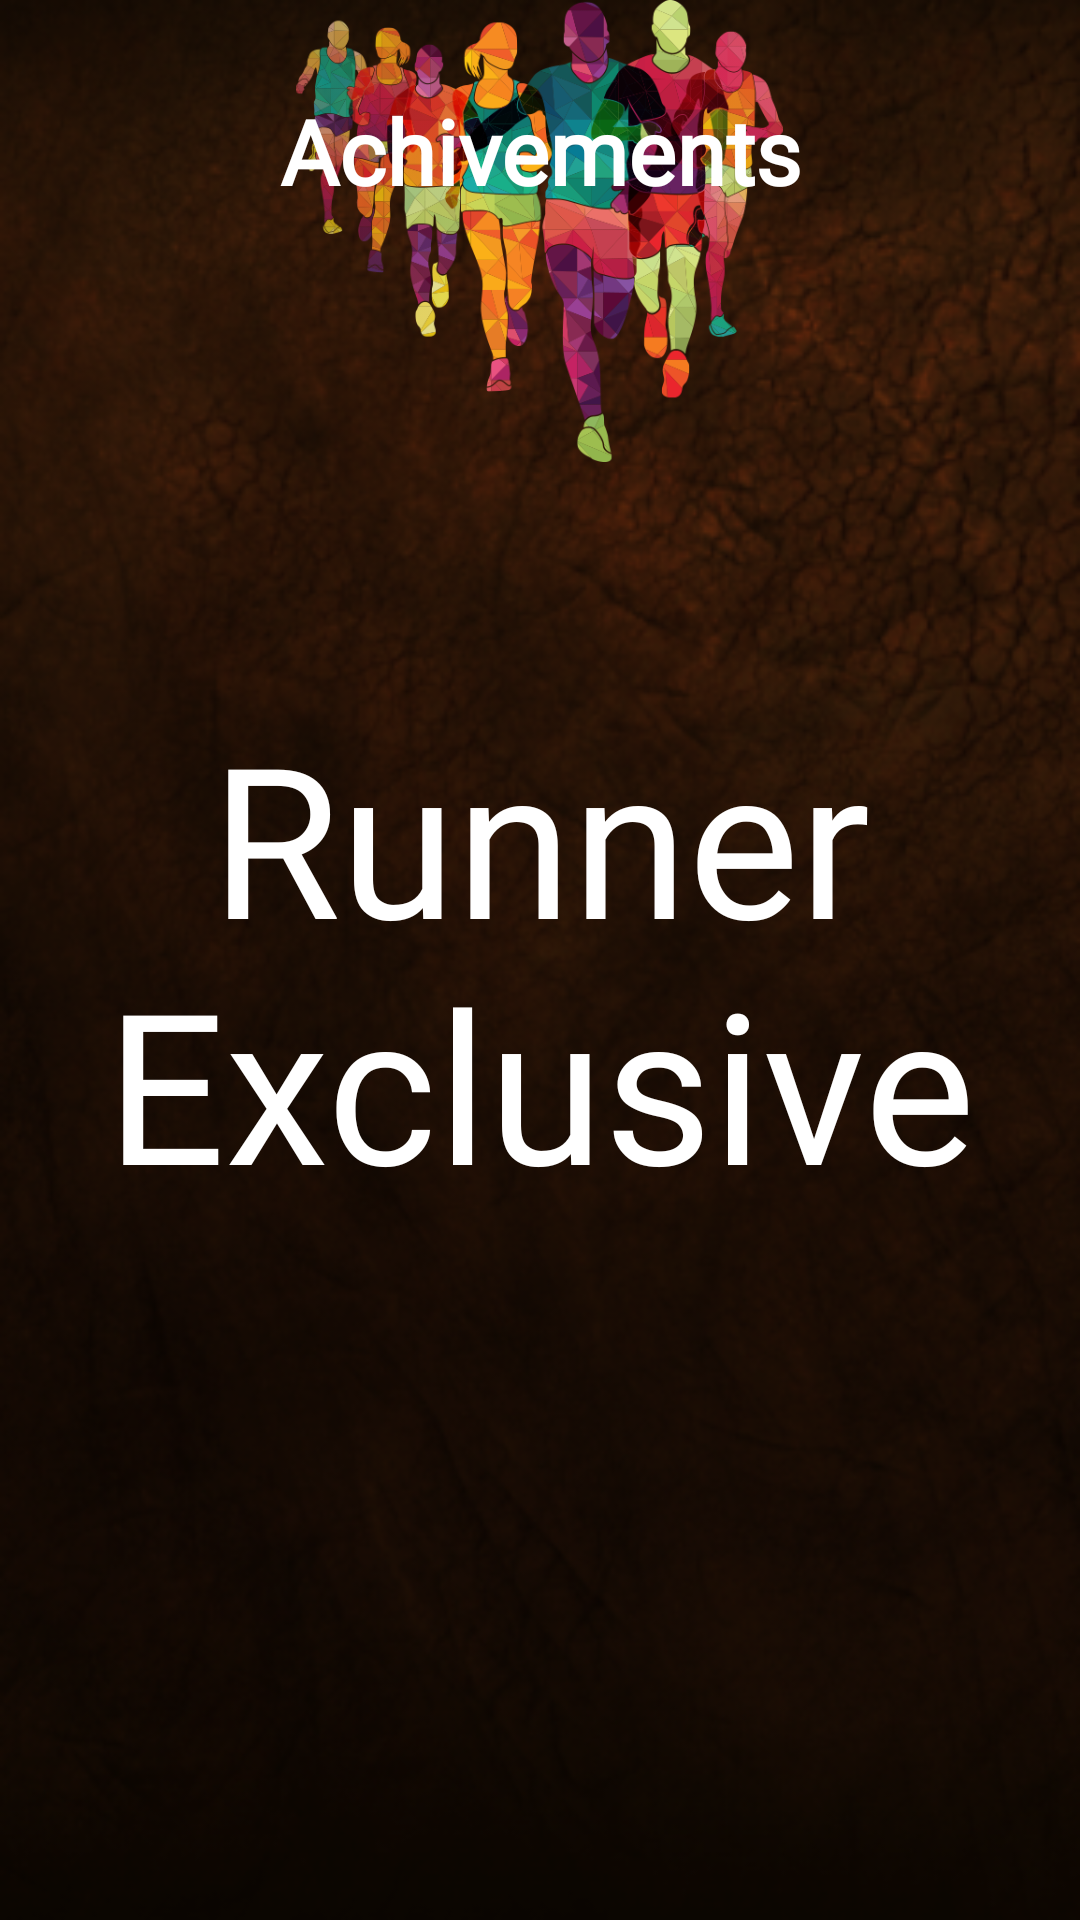

The Android layout XML behind this screen, and the referenced resources:
<!-- AndroidManifest.xml: application theme AppTheme -->
<!-- res/layout/activity_achivements.xml -->
<?xml version="1.0" encoding="utf-8"?>
<RelativeLayout
    xmlns:android="http://schemas.android.com/apk/res/android"
    xmlns:app="http://schemas.android.com/apk/res-auto"
    xmlns:tools="http://schemas.android.com/tools"
    android:layout_width="match_parent"
    android:layout_height="match_parent"
    android:background="@drawable/ic_demo_back_1"
    tools:context=".Achivements">

    <ImageView
        android:layout_width="317dp"
        android:layout_height="154dp"
        android:layout_centerHorizontal="true"
        android:src="@drawable/runner" />

        <TextView
            android:layout_width="match_parent"
            android:layout_height="wrap_content"
            android:layout_margin="30dp"
            android:fontFamily="@font/budmo"
            android:text="Achivements"
            android:textAlignment="center"
            android:textColor="@android:color/white"
            android:textSize="30sp"
            android:textStyle="bold" />

 

        <TextView
        android:layout_width="wrap_content"
        android:layout_height="wrap_content"
        android:layout_centerInParent="true"
        android:fontFamily="@font/budmo"
        android:gravity="center_vertical|center_horizontal"
        android:text="Runner  Exclusive"
        android:textColor="@color/white"
        android:textSize="70dp" />

</RelativeLayout>
<!-- resources referenced by this layout -->
<resources>
  <color name="white">#FFFFFF</color>
  <!-- drawable ic_demo_back_1: png bitmap (drawable-xxhdpi, 219683 bytes) -->
  <!-- drawable runner: png bitmap (drawable-xxhdpi, 157970 bytes) -->
  <style name="AppTheme" parent="Theme.AppCompat.Light.NoActionBar">
          
          <item name="colorPrimary">@color/colorPrimary</item>
          <item name="colorPrimaryDark">@color/colorPrimaryDark</item>
          <item name="colorAccent">@color/colorAccent</item>
      </style>
  <color name="colorPrimary">#F44336</color>
  <color name="colorPrimaryDark">#D32F2F</color>
  <color name="colorAccent">#FFC107</color>
</resources>
